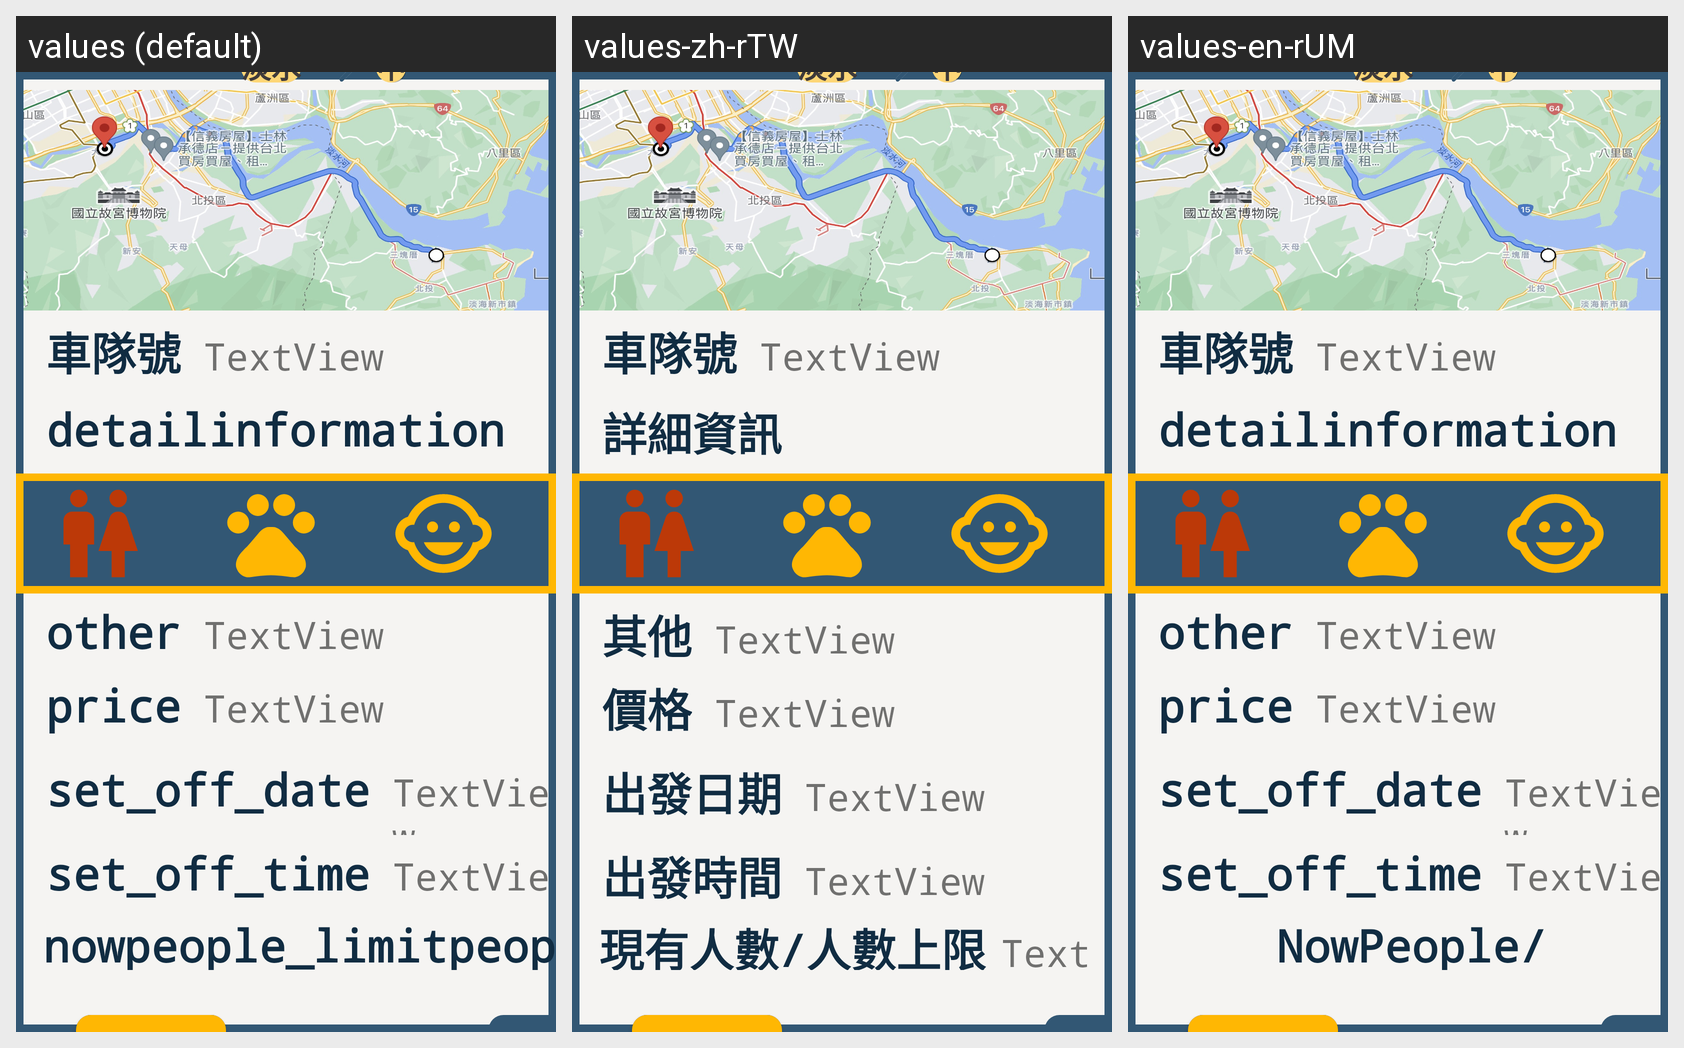

For this localized Android screen grid, give each drawn string resource with its value in every locale shown.
Android screen res/layout/myroomdialogview.xml rendered under 3 locales, left to right: values (default), values-zh-rTW, values-en-rUM. Device: Nexus 5 (rendered at 1080×1920; each locale shown at half size, 540×960, under a caption strip naming it); theme Theme.MyApplication.
Strings drawn on this screen, with the default value and each locale's value (text and hints the layout hard-codes, and strings that could not be matched under every locale, appear in the picture but are not listed):

detailinformation
  values: detailinformation
  values-zh-rTW: 詳細資訊
  values-en-rUM: detailinformation

other
  values: other
  values-zh-rTW: 其他
  values-en-rUM: other

price
  values: price
  values-zh-rTW: 價格
  values-en-rUM: price

set_off_date
  values: set_off_date
  values-zh-rTW: 出發日期
  values-en-rUM: set_off_date

set_off_time
  values: set_off_time
  values-zh-rTW: 出發時間
  values-en-rUM: set_off_time

nowpeople_limitpeople
  values: nowpeople_limitpeople
  values-zh-rTW: 現有人數/人數上限
  values-en-rUM: NowPeople/LimitPeople
